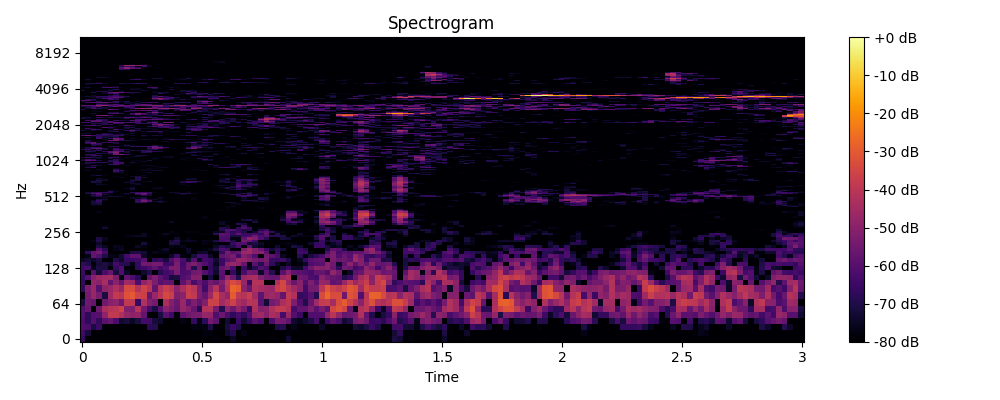

Values plotted in this chart, from the file beside it:
0, 1, 2, 3, 4, 5, 6, 7, 8, 9, 10, 11, 12, 13, 14, 15, 16, 17, 18, 19, 20, 21, 22, 23
-66.46, -80.0, -80.0, -80.0, -80.0, -80.0, -80.0, -80.0, -80.0, -80.0, -80.0, -80.0, -80.0, -80.0, -80.0, -80.0, -80.0, -80.0, -80.0, -80.0, -80.0, -80.0, -80.0, -80.0
-63.86, -72.08, -80.0, -80.0, -80.0, -80.0, -80.0, -80.0, -80.0, -80.0, -80.0, -80.0, -80.0, -80.0, -80.0, -80.0, -80.0, -80.0, -80.0, -80.0, -80.0, -80.0, -77.88, -77.92
-61.36, -62.36, -71.45, -65.58, -80.0, -80.0, -80.0, -80.0, -80.0, -80.0, -80.0, -80.0, -68.3, -69.17, -80.0, -80.0, -80.0, -80.0, -80.0, -80.0, -77.21, -78.16, -77.54, -70.37
-62.03, -67.42, -60.48, -67, -59.31, -56.88, -62.45, -73.37, -71.77, -75.18, -71.41, -63.22, -63.82, -72.06, -73.65, -80.0, -80.0, -79.69, -77.2, -80.0, -66.57, -77.16, -68.02, -54.25
-61.04, -67.61, -60.69, -60.18, -49.13, -39.03, -38.63, -43.07, -47.99, -49.65, -49.03, -57.66, -78.64, -80.0, -71.03, -59.59, -64.63, -78.93, -58.71, -55.19, -53.64, -53.24, -47.74, -48.25
-60.64, -56.85, -80.0, -55.7, -43.44, -41.05, -39.73, -36.21, -51.57, -52.07, -41.33, -54.93, -63.51, -71.51, -60.08, -50.12, -53.18, -57.35, -47.77, -51.03, -57.1, -68.17, -41.64, -41.44
-70.82, -55.04, -57.16, -80.0, -55.14, -50.71, -49.37, -55.58, -39.13, -39.22, -65.67, -43.01, -51.77, -54.28, -80.0, -43.53, -51.74, -56.13, -47.35, -58.13, -52.54, -57.45, -51.63, -36.01
-80.0, -53.97, -47.38, -53.68, -71.47, -45.82, -38.63, -40.56, -31.96, -30.06, -36.12, -36.67, -56.65, -47.16, -41.15, -34.29, -37.19, -52.36, -49.78, -37.27, -39.34, -52.79, -57.66, -46.87
-67.26, -52.58, -47.17, -60.23, -49.13, -47.38, -42.67, -47.6, -34.02, -33.61, -41.31, -35.77, -40.58, -57.94, -42.4, -37.1, -40.68, -50.27, -43.81, -38.02, -40.82, -52.85, -63.8, -50.24
-66.4, -79.49, -48.34, -50.2, -43.63, -57.65, -49.82, -57.24, -45.51, -47.36, -61.69, -49.04, -44.03, -53.02, -59.89, -57.95, -57.88, -80.0, -58.8, -51.38, -62.96, -57.05, -62.16, -54.53
-66.78, -60.03, -50.62, -46.63, -45.48, -44.83, -52.66, -78.08, -57.81, -61.67, -68.05, -80.0, -57.03, -52.13, -58.49, -63.01, -71.62, -70.73, -61.27, -59.04, -51.17, -51.36, -80.0, -71.35
-65.13, -80.0, -59.87, -72.54, -62.35, -57.42, -71.84, -61.84, -74.21, -80.0, -80.0, -73.66, -69.3, -80.0, -68.95, -63.96, -61.69, -53.4, -62.13, -61.4, -55.16, -53.45, -60.45, -65.9
-64.86, -62.89, -76.78, -70.55, -71.38, -78.75, -65.95, -61.3, -78.28, -80.0, -67.29, -64.54, -61.68, -58.36, -63.23, -61.2, -52.42, -52.35, -62.82, -55.19, -69.54, -56.51, -80.0, -67.16
-66.6, -70, -78.76, -72.09, -71.17, -73.51, -63.38, -68.48, -69.39, -76.49, -66.14, -54.96, -55.8, -53.98, -54.33, -65.55, -63.78, -53.03, -63.95, -55.17, -52.34, -57.42, -61.07, -65.65
-74.82, -72.77, -74.29, -70.88, -80.0, -80.0, -69.72, -73.86, -65.88, -65.43, -64.25, -59.46, -80.0, -68.13, -66.17, -71.98, -61, -55.42, -62.36, -72.31, -60.56, -74.61, -63.68, -64.72
-80.0, -77.2, -57.67, -61.06, -69.8, -76.39, -77.48, -73.11, -63.28, -58.18, -58.45, -74.98, -78.02, -80.0, -80.0, -80.0, -74.51, -65.58, -77.76, -80.0, -71.57, -64.06, -64.95, -74.21
-78, -67.16, -57.9, -54.09, -63.15, -80.0, -80.0, -80.0, -79.03, -71.15, -70.35, -72.9, -79.95, -76.38, -77.69, -77.17, -80.0, -80.0, -80.0, -75.27, -80.0, -74.18, -73.67, -80.0
-80.0, -77.24, -79.92, -60.43, -68.34, -80.0, -76.68, -75.07, -80.0, -80.0, -80.0, -80.0, -80.0, -80.0, -76.92, -73.55, -80.0, -80.0, -80.0, -73.81, -80.0, -80.0, -78.02, -76.15
-80.0, -80.0, -80.0, -70.83, -75.21, -80.0, -75.91, -76.41, -80.0, -80.0, -75.19, -77.37, -80.0, -80.0, -80.0, -80.0, -76.95, -78.34, -76.11, -80.0, -80.0, -80.0, -80.0, -80.0
-80.0, -80.0, -80.0, -74.39, -80.0, -80.0, -80.0, -80.0, -80.0, -80.0, -80.0, -71.88, -78.83, -80.0, -80.0, -80.0, -70.61, -71.4, -80.0, -80.0, -80.0, -80.0, -77.32, -79.25
-80.0, -80.0, -76.75, -69.77, -76.37, -80.0, -80.0, -80.0, -80.0, -80.0, -79.05, -80.0, -80.0, -80.0, -80.0, -80.0, -72.22, -68.96, -76.38, -74.97, -75.9, -80.0, -76.38, -77.33
-80.0, -80.0, -80.0, -70.67, -75.4, -80.0, -80.0, -80.0, -80.0, -80.0, -80.0, -80.0, -80.0, -80.0, -79.94, -80.0, -80.0, -73.16, -80.0, -77.51, -80.0, -80.0, -80.0, -80.0
-80.0, -80.0, -80.0, -80.0, -79.78, -80.0, -80.0, -80.0, -76.94, -75.74, -75.2, -74.81, -79.39, -80.0, -78.95, -78.67, -80.0, -79.42, -80.0, -80.0, -80.0, -80.0, -80.0, -80.0
-80.0, -80.0, -80.0, -80.0, -80.0, -80.0, -80.0, -80.0, -78.59, -80.0, -80.0, -75.19, -80.0, -80.0, -78.2, -75.17, -78.9, -78.14, -80.0, -79.77, -80.0, -80.0, -78.14, -80.0
-80.0, -80.0, -80.0, -80.0, -80.0, -80.0, -80.0, -80.0, -80.0, -80.0, -80.0, -80.0, -80.0, -80.0, -80.0, -80.0, -76.41, -78.64, -80.0, -76.91, -78.32, -78.4, -80.0, -80.0
-80.0, -80.0, -80.0, -79.89, -80.0, -80.0, -80.0, -80.0, -80.0, -80.0, -80.0, -80.0, -80.0, -80.0, -80.0, -80.0, -80.0, -80.0, -80.0, -80.0, -80.0, -80.0, -80.0, -80.0
-80.0, -80.0, -80.0, -79.12, -72.76, -80.0, -80.0, -80.0, -80.0, -80.0, -80.0, -80.0, -80.0, -80.0, -80.0, -80.0, -80.0, -80.0, -80.0, -80.0, -80.0, -80.0, -80.0, -80.0
-80.0, -80.0, -80.0, -80.0, -77.04, -80.0, -80.0, -80.0, -80.0, -80.0, -80.0, -80.0, -80.0, -80.0, -80.0, -80.0, -80.0, -80.0, -80.0, -80.0, -80.0, -80.0, -80.0, -80.0
-80.0, -80.0, -80.0, -80.0, -80.0, -80.0, -80.0, -80.0, -80.0, -80.0, -80.0, -80.0, -80.0, -80.0, -80.0, -80.0, -80.0, -80.0, -80.0, -80.0, -80.0, -80.0, -80.0, -80.0
-80.0, -80.0, -80.0, -80.0, -80.0, -80.0, -80.0, -80.0, -80.0, -80.0, -80.0, -80.0, -80.0, -80.0, -80.0, -79.28, -75.13, -80.0, -80.0, -80.0, -80.0, -80.0, -80.0, -80.0
-80.0, -80.0, -80.0, -80.0, -80.0, -80.0, -80.0, -80.0, -80.0, -80.0, -80.0, -80.0, -80.0, -80.0, -80.0, -80.0, -80.0, -80.0, -80.0, -80.0, -80.0, -80.0, -80.0, -80.0
-80.0, -80.0, -80.0, -80.0, -80.0, -80.0, -80.0, -80.0, -80.0, -80.0, -80.0, -80.0, -80.0, -80.0, -80.0, -80.0, -80.0, -80.0, -80.0, -80.0, -80.0, -80.0, -76.94, -79.48
-80.0, -80.0, -80.0, -80.0, -80.0, -80.0, -80.0, -80.0, -80.0, -80.0, -80.0, -80.0, -80.0, -80.0, -80.0, -80.0, -80.0, -80.0, -80.0, -80.0, -80.0, -80.0, -77.46, -80.0
-80.0, -80.0, -80.0, -80.0, -80.0, -80.0, -80.0, -80.0, -80.0, -80.0, -80.0, -80.0, -80.0, -80.0, -80.0, -80.0, -80.0, -80.0, -80.0, -80.0, -80.0, -80.0, -80.0, -80.0
-80.0, -80.0, -80.0, -80.0, -80.0, -80.0, -80.0, -80.0, -80.0, -80.0, -80.0, -80.0, -80.0, -80.0, -80.0, -80.0, -80.0, -80.0, -80.0, -80.0, -80.0, -80.0, -80.0, -80.0
-80.0, -80.0, -80.0, -77.47, -80.0, -80.0, -80.0, -80.0, -80.0, -80.0, -80.0, -80.0, -80.0, -80.0, -80.0, -80.0, -80.0, -80.0, -80.0, -80.0, -80.0, -80.0, -80.0, -80.0
-80.0, -80.0, -80.0, -80.0, -80.0, -80.0, -80.0, -80.0, -80.0, -80.0, -80.0, -80.0, -80.0, -80.0, -80.0, -80.0, -80.0, -80.0, -80.0, -80.0, -80.0, -80.0, -80.0, -80.0
-80.0, -80.0, -80.0, -80.0, -80.0, -80.0, -80.0, -80.0, -80.0, -80.0, -80.0, -80.0, -80.0, -80.0, -80.0, -80.0, -80.0, -80.0, -80.0, -80.0, -80.0, -80.0, -80.0, -80.0
-80.0, -80.0, -80.0, -80.0, -80.0, -80.0, -80.0, -80.0, -80.0, -80.0, -80.0, -80.0, -80.0, -80.0, -80.0, -80.0, -80.0, -80.0, -80.0, -80.0, -80.0, -80.0, -80.0, -80.0
-80.0, -80.0, -80.0, -80.0, -80.0, -80.0, -80.0, -80.0, -80.0, -80.0, -80.0, -80.0, -80.0, -80.0, -80.0, -80.0, -80.0, -80.0, -80.0, -80.0, -80.0, -80.0, -80.0, -80.0
-80.0, -80.0, -76.9, -79.31, -80.0, -80.0, -80.0, -80.0, -80.0, -80.0, -80.0, -80.0, -80.0, -80.0, -80.0, -80.0, -80.0, -80.0, -80.0, -80.0, -80.0, -80.0, -80.0, -80.0
-80.0, -80.0, -72.98, -71.71, -80.0, -80.0, -80.0, -80.0, -80.0, -80.0, -80.0, -80.0, -80.0, -80.0, -80.0, -80.0, -80.0, -80.0, -80.0, -80.0, -80.0, -80.0, -80.0, -80.0
-80.0, -80.0, -70.93, -69.33, -80.0, -80.0, -80.0, -80.0, -80.0, -80.0, -67.89, -67.03, -78.2, -80.0, -73.83, -78.87, -80.0, -80.0, -78.61, -79.87, -80.0, -80.0, -80.0, -80.0
-80.0, -80.0, -71.99, -66.3, -80.0, -80.0, -80.0, -80.0, -80.0, -80.0, -65.62, -55.42, -61.63, -73.14, -70.35, -76.13, -80.0, -80.0, -78.02, -80.0, -80.0, -80.0, -80.0, -80.0
-80.0, -80.0, -75.38, -65.78, -76.86, -80.0, -80.0, -80.0, -80.0, -80.0, -67.62, -53.87, -60.87, -80.0, -76.5, -80.0, -80.0, -80.0, -80.0, -80.0, -80.0, -80.0, -80.0, -80.0
-80.0, -80.0, -80.0, -70.52, -73.08, -80.0, -80.0, -80.0, -80.0, -80.0, -65.95, -59.74, -72.35, -73.52, -79.35, -80.0, -80.0, -80.0, -80.0, -80.0, -76.95, -80.0, -80.0, -80.0
-80.0, -80.0, -80.0, -78.74, -76.14, -80.0, -79.16, -80.0, -78.95, -74.48, -75.84, -71.91, -78.82, -80.0, -75.2, -80.0, -80.0, -80.0, -80.0, -80.0, -78.11, -80.0, -80.0, -80.0
-80.0, -77.04, -73.5, -69.68, -74.48, -74.76, -72.88, -75.01, -80.0, -80.0, -80.0, -80.0, -80.0, -80.0, -80.0, -80.0, -80.0, -80.0, -80.0, -80.0, -80.0, -80.0, -80.0, -80.0
-80.0, -80.0, -68.83, -64.92, -80.0, -74.57, -80.0, -80.0, -80.0, -80.0, -80.0, -70.5, -72.32, -80.0, -80.0, -80.0, -80.0, -80.0, -80.0, -80.0, -80.0, -80.0, -80.0, -80.0
-80.0, -80.0, -73.06, -60.89, -71.94, -79.99, -80.0, -80.0, -76.09, -80.0, -67.86, -59.63, -73.28, -80.0, -80.0, -80.0, -80.0, -80.0, -74.45, -80.0, -80.0, -80.0, -80.0, -80.0
-80.0, -70.8, -60.97, -59.05, -75.63, -75.17, -80.0, -80.0, -72.78, -75.8, -60.17, -55.7, -65.43, -80.0, -80.0, -80.0, -80.0, -75.36, -68.76, -70.58, -75.38, -79.31, -80.0, -80.0
-80.0, -72.73, -69.27, -66.64, -66.53, -67.37, -80.0, -80.0, -80.0, -68.67, -64.68, -64.53, -68.84, -76.96, -80.0, -79.87, -73.71, -74.45, -80.0, -75.65, -80.0, -79.2, -80.0, -80.0
-80.0, -80.0, -80.0, -80.0, -80.0, -67.42, -76.12, -80.0, -80.0, -80.0, -80.0, -80.0, -80.0, -80.0, -80.0, -80.0, -80.0, -80.0, -80.0, -78.97, -80.0, -80.0, -80.0, -80.0
-80.0, -80.0, -80.0, -80.0, -78.47, -76.57, -80.0, -80.0, -80.0, -79.2, -80.0, -80.0, -80.0, -80.0, -80.0, -80.0, -80.0, -80.0, -80.0, -80.0, -80.0, -80.0, -80.0, -80.0
-80.0, -80.0, -80.0, -80.0, -80.0, -80.0, -80.0, -80.0, -80.0, -73.39, -80.0, -80.0, -80.0, -80.0, -80.0, -80.0, -80.0, -80.0, -80.0, -80.0, -80.0, -80.0, -80.0, -80.0
-80.0, -80.0, -80.0, -80.0, -80.0, -80.0, -80.0, -80.0, -75.11, -71.14, -80.0, -80.0, -80.0, -75.91, -76.08, -80.0, -80.0, -80.0, -80.0, -80.0, -80.0, -80.0, -80.0, -80.0
-80.0, -80.0, -80.0, -80.0, -80.0, -80.0, -80.0, -80.0, -80.0, -75.22, -80.0, -80.0, -80.0, -78.16, -75.59, -80.0, -80.0, -80.0, -80.0, -80.0, -80.0, -80.0, -80.0, -80.0
-80.0, -80.0, -80.0, -80.0, -80.0, -80.0, -80.0, -80.0, -80.0, -77.99, -80.0, -77.11, -80.0, -80.0, -80.0, -80.0, -80.0, -80.0, -80.0, -80.0, -80.0, -80.0, -80.0, -80.0
-80.0, -80.0, -80.0, -80.0, -80.0, -80.0, -80.0, -80.0, -80.0, -78.75, -75.58, -80.0, -80.0, -80.0, -80.0, -80.0, -80.0, -80.0, -80.0, -76.89, -80.0, -80.0, -80.0, -80.0
-80.0, -80.0, -80.0, -77.84, -80.0, -80.0, -80.0, -80.0, -80.0, -78.5, -80.0, -80.0, -80.0, -80.0, -80.0, -80.0, -80.0, -80.0, -80.0, -76.01, -80.0, -80.0, -80.0, -80.0
... 965 more rows
